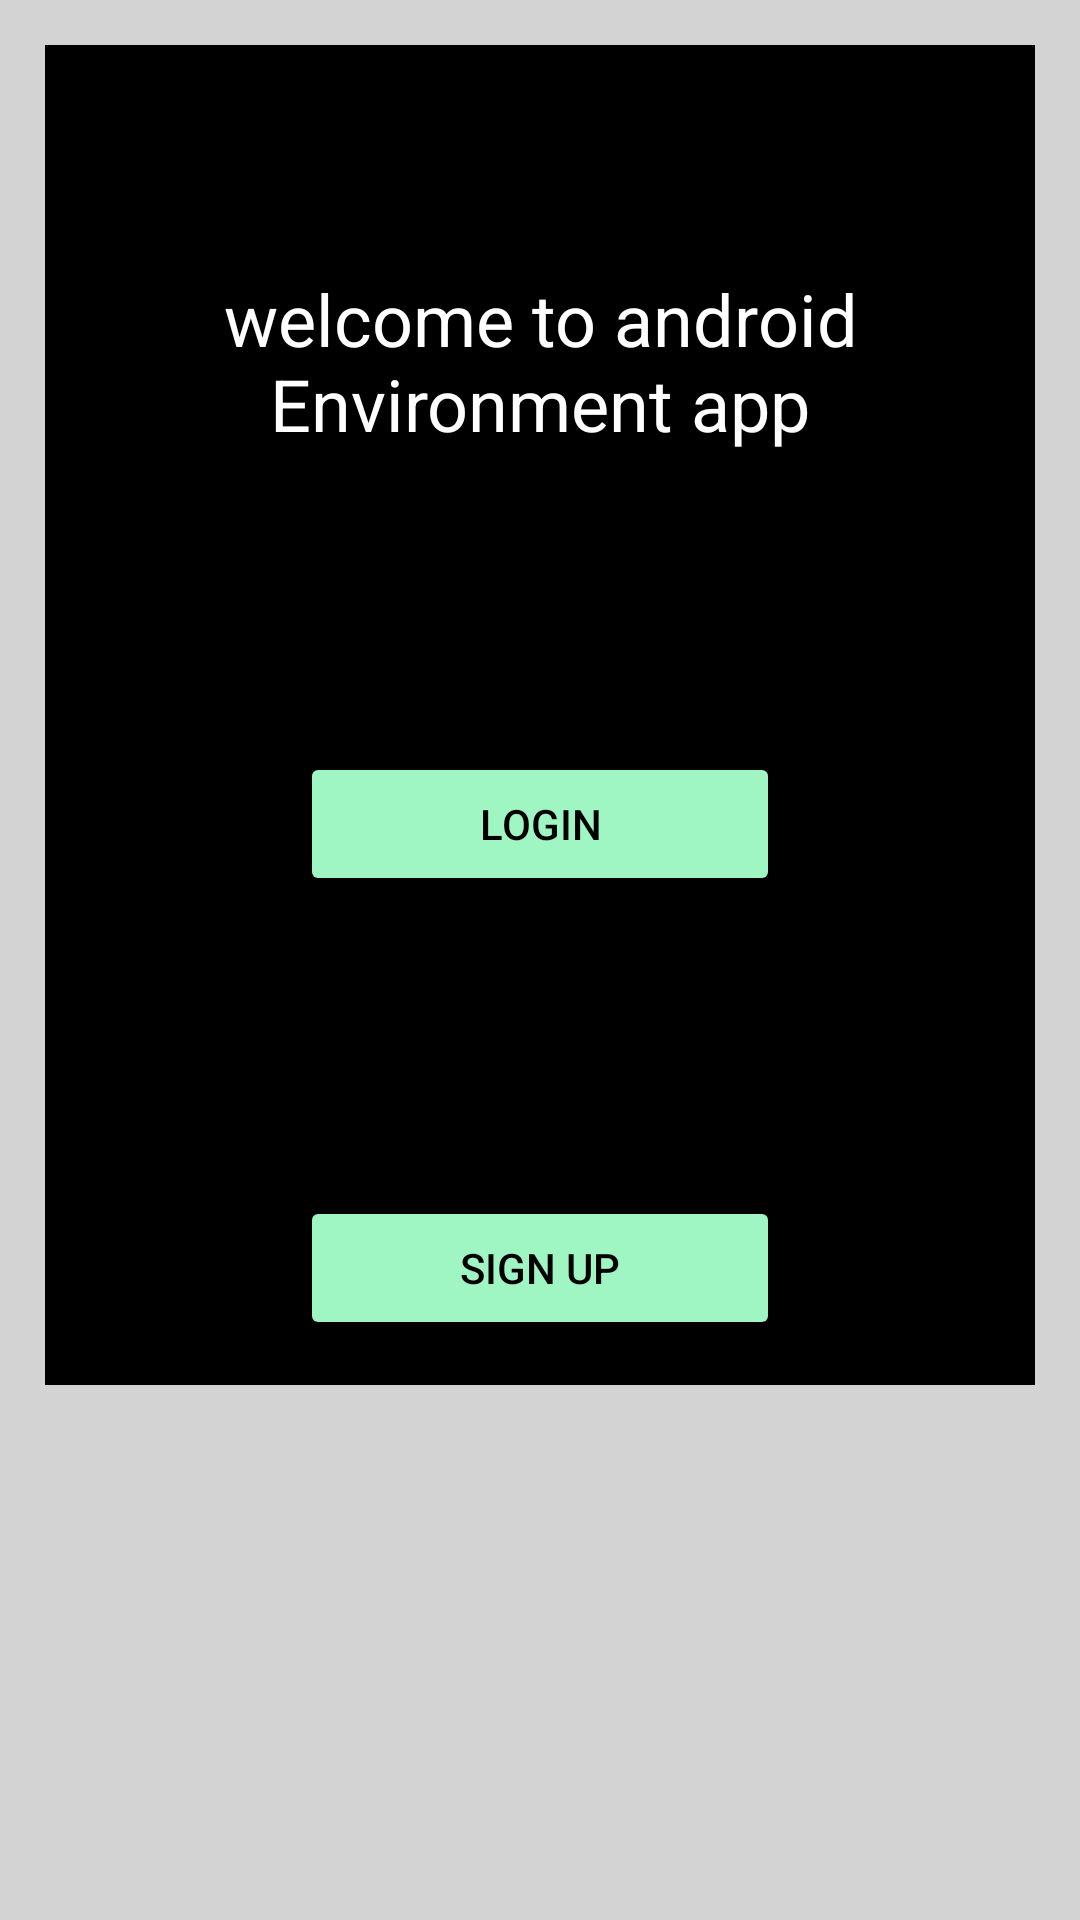

Layout XML and referenced resources for this Android screen:
<!-- AndroidManifest.xml: application theme Theme.Test_out -->
<!-- res/layout/activity_main.xml -->
<?xml version="1.0" encoding="utf-8"?>
<ScrollView xmlns:android="http://schemas.android.com/apk/res/android"
    xmlns:app="http://schemas.android.com/apk/res-auto"
    xmlns:tools="http://schemas.android.com/tools"
    android:layout_width="match_parent"
    android:layout_height="match_parent"
    tools:context=".MainActivity"
    android:background="@color/light_gray">

    <RelativeLayout
        android:layout_width="match_parent"
        android:layout_height="wrap_content"
        android:layout_margin="15dp"
        android:padding="15dp"
        android:background="@color/black">

        <ImageView
            android:layout_width="wrap_content"
            android:layout_height="wrap_content"
            android:id="@+id/imageView_logo"
            android:layout_marginTop="30dp"
            android:layout_marginLeft="110dp"
            android:src="@drawable/ic_launcher_background"
            android:maxWidth="100dp"
            android:adjustViewBounds="true"
            android:layout_centerHorizontal="true"/>

        <TextView
            android:id="@+id/textView_main_head"
            android:layout_width="match_parent"
            android:layout_height="wrap_content"
            android:layout_below="@+id/imageView_logo"
            android:layout_marginTop="30dp"
            android:text="welcome to android Environment app"
            android:textAlignment="center"
            android:textAppearance="@style/TextAppearance.AppCompat.Headline"
            android:textColor="@color/white" />

        <Button
            android:id="@+id/button_login"
            android:layout_width="match_parent"
            android:layout_height="wrap_content"
            android:layout_below="@+id/textView_main_head"
            android:layout_marginLeft="70dp"
            android:layout_marginTop="100dp"
            android:layout_marginRight="70dp"
            android:backgroundTint="@color/earthLighterGreen"
            android:text="LogIn"
            android:textColor="@color/black"/>

        <Button
            android:id="@+id/button_register"
            android:layout_width="match_parent"
            android:layout_height="wrap_content"
            android:layout_below="@+id/button_login"
            android:layout_marginLeft="70dp"
            android:layout_marginTop="100dp"
            android:layout_marginRight="70dp"
            android:backgroundTint="@color/earthLighterGreen"
            android:text="Sign Up"
            android:textColor="@color/black"/>

    </RelativeLayout>


</ScrollView>
<!-- resources referenced by this layout -->
<resources>
  <color name="black">#FF000000</color>
  <color name="earthLighterGreen">#9FF6C2</color>
  <color name="light_gray">#D3D3D3</color>
  <color name="white">#FFFFFFFF</color>
  <style name="Theme.Test_out" parent="Theme.MaterialComponents.DayNight.DarkActionBar">
          
          <item name="colorPrimary">@color/purple_500</item>
          <item name="colorPrimaryVariant">@color/purple_700</item>
          <item name="colorOnPrimary">@color/white</item>
          
          <item name="colorSecondary">@color/teal_200</item>
          <item name="colorSecondaryVariant">@color/teal_700</item>
          <item name="colorOnSecondary">@color/black</item>
          
          <item name="android:statusBarColor" tools:targetApi="l">?attr/colorPrimaryVariant</item>
          
      </style>
  <color name="purple_500">#FF6200EE</color>
  <color name="purple_700">#FF3700B3</color>
  <color name="teal_200">#FF03DAC5</color>
  <color name="teal_700">#FF018786</color>
</resources>
